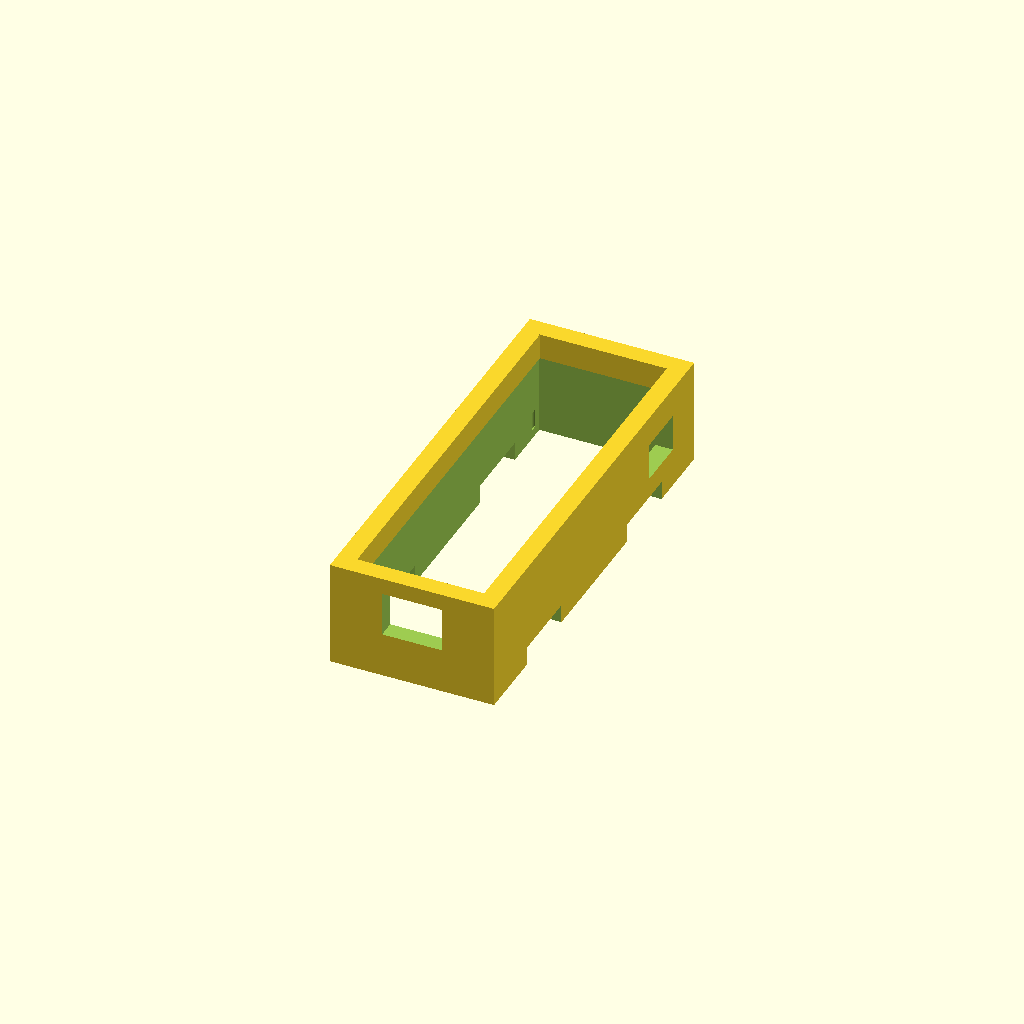
Cell 1: the model at its default parameters.
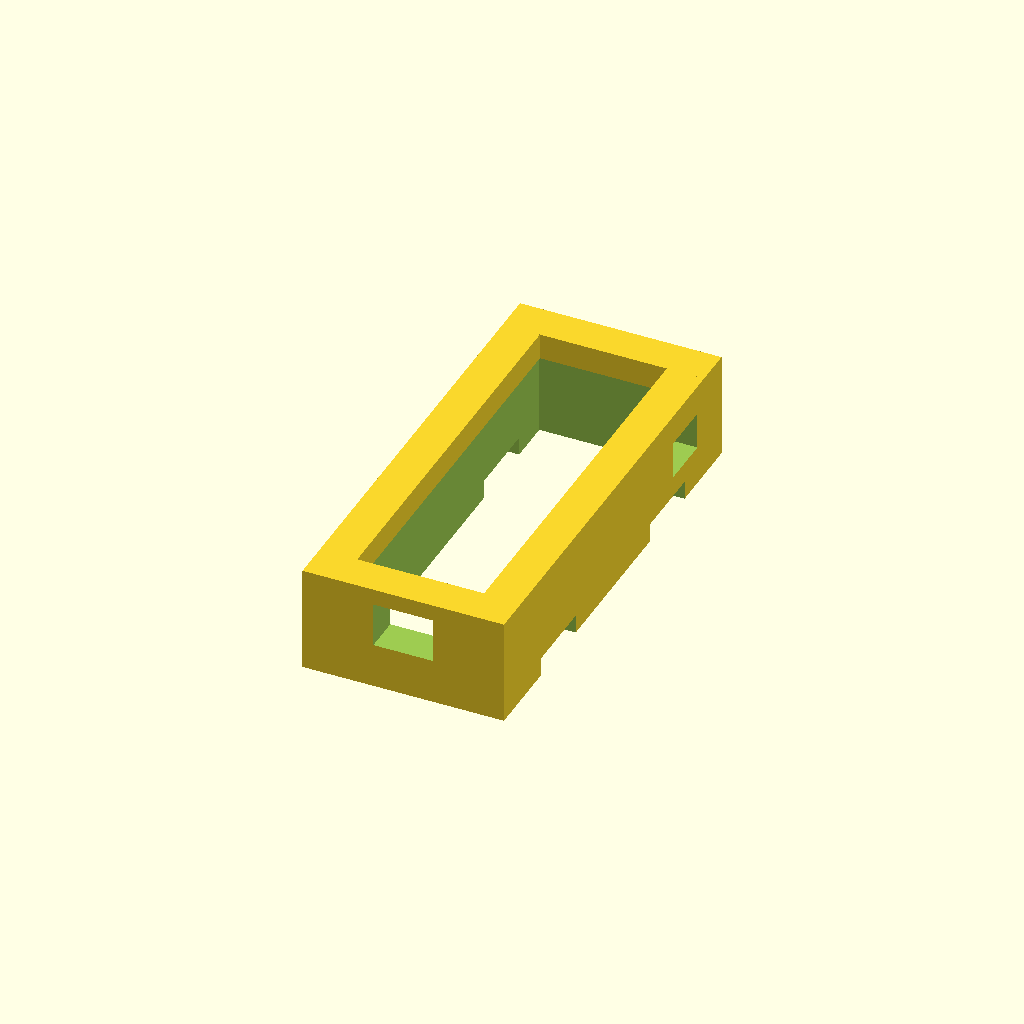
Cell 2: the same model with TRAY_WALL = 10.
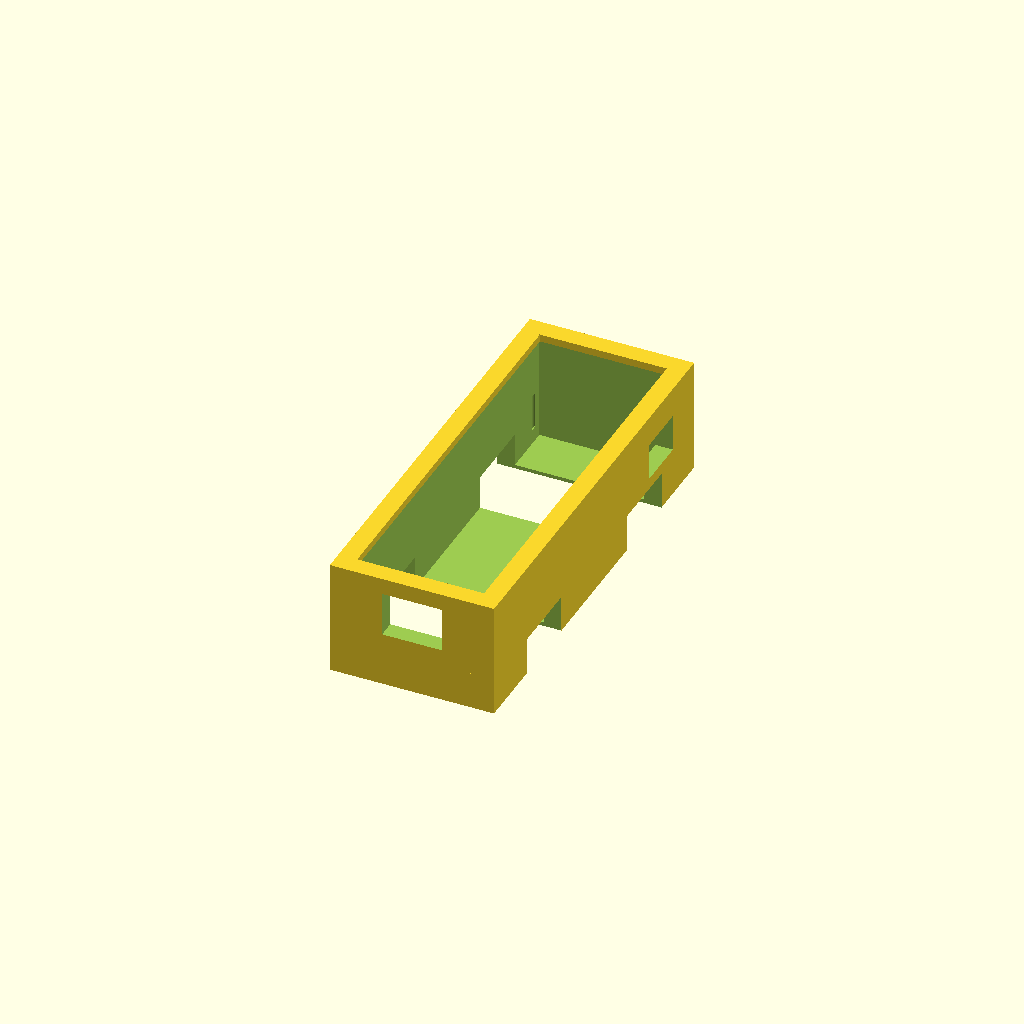
Cell 3: TRAY_T = 10 (everything else at default).
All cells are drawn from one camera (rotation 55°, 0°, 25°, orthographic, colour scheme Cornfield), so only the parameter changes between them.
The OpenSCAD source (robosumo/scad/07_battery_tray.scad):
// ============================================================================
//  07 — Ложемент 6S LiPo
//  Тримає пак так, щоб він не зсувався під ударом. Знизу — зазор для
//  ременя, зверху відкрито для заміни за секунди.
// ============================================================================

include <params.scad>

TRAY_WALL   = 5;
TRAY_T      = 5;
STRAP_W     = 20;       // ширина липучки-ременя

module battery_tray() {
    W = LIP_W + 2 * TRAY_WALL;
    L = LIP_L + 2 * TRAY_WALL;

    difference() {
        union() {
            // днище
            cube([W, L, TRAY_T], center = true);

            // дві бокові стінки вздовж довгої осі
            for (sx = [-1, 1])
                translate([sx * (W/2 - TRAY_WALL/2), 0, LIP_H/2])
                    cube([TRAY_WALL, L, LIP_H], center = true);

            // торцеві стінки
            for (sy = [-1, 1])
                translate([0, sy * (L/2 - TRAY_WALL/2), LIP_H/2])
                    cube([W, TRAY_WALL, LIP_H], center = true);
        }

        // кишеня під пак
        translate([0, 0, TRAY_T])
            cube([LIP_W + 0.6, LIP_L + 0.6, LIP_H + 2], center = true);

        // пази під ремінь — два, щоб пак не гойдався
        for (y = [-L/4, L/4])
            translate([0, y, -EPS])
                cube([W + 4, STRAP_W, TRAY_T + 2*EPS], center = true);

        // отвори кріплення до основи
        for (y = [-L/2 + 8, L/2 - 8], x = [-W/2 + 6, W/2 - 6])
            translate([x, y, -EPS])
                cylinder(d = M3_CLEAR, h = TRAY_T + 2*EPS);

        // вирізи для силових проводів і балансирного роз'єму
        translate([0, -L/2 + TRAY_WALL/2, LIP_H * 0.6])
            cube([16, TRAY_WALL + 4, 12], center = true);
        translate([W/2 - TRAY_WALL/2, L/3, LIP_H * 0.5])
            cube([TRAY_WALL + 4, 14, 10], center = true);
    }
}

battery_tray();
Customizer parameters (derived from the source; name, type, default, range or options):
TRAY_WALL: number, default 5
TRAY_T: number, default 5
STRAP_W: number, default 20
